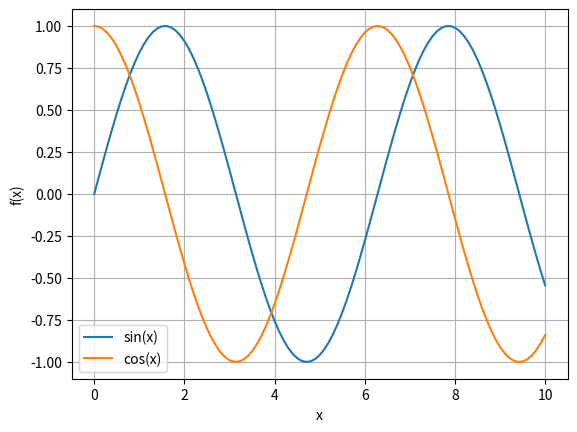
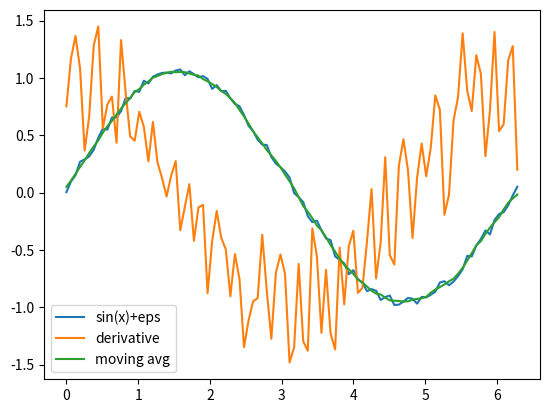
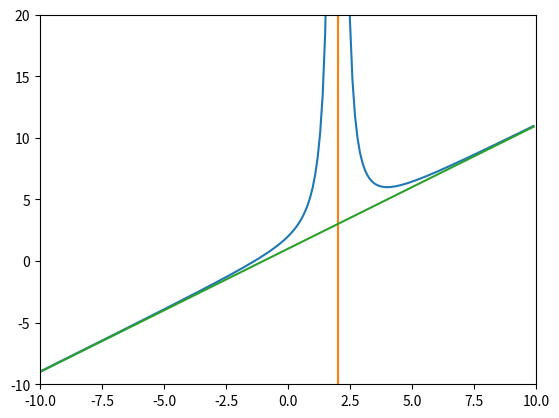
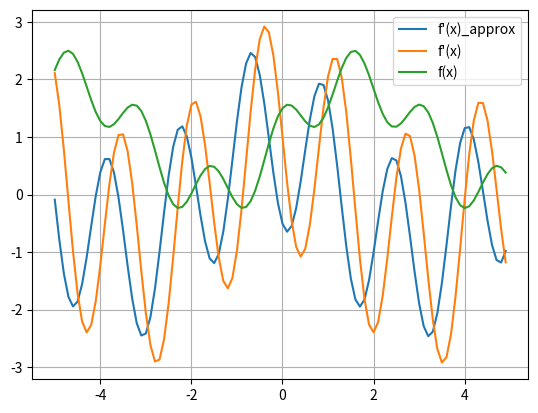
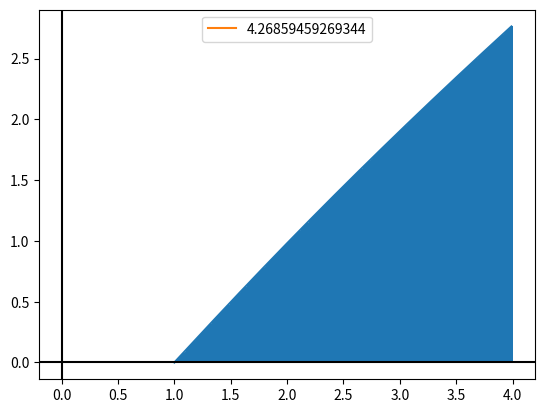
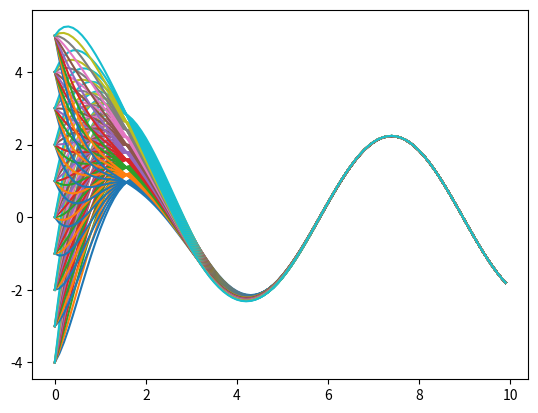
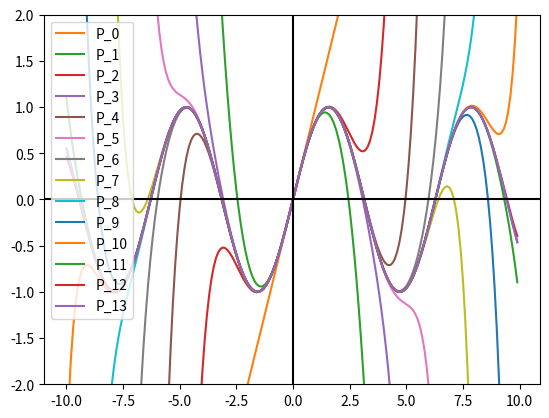
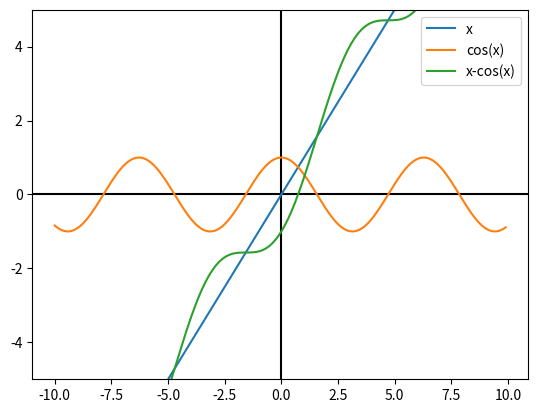
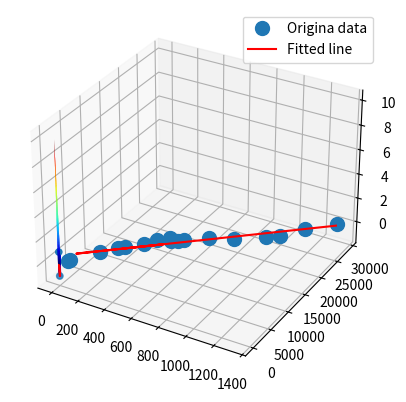

Generate these figures, in order, with matplotlib:
import math
import numpy as np
import matplotlib.pyplot as plt
import matplotlib.patches as patches
from mpl_toolkits import mplot3d
from mpl_toolkits.mplot3d.art3d import Poly3DCollection, Line3DCollection
from scipy.optimize import linprog

x = np.linspace(start=0, stop=10, num=101)
y_sin = np.sin(x)
y_cos = np.cos(x)

plt.figure()
plt.plot(x, y_sin, label='sin(x)')
plt.plot(x, y_cos, label='cos(x)')
plt.legend()
plt.xlabel('x')
plt.ylabel('f(x)')
plt.grid()
plt.show()

# EXAMPLE

# generate the data
x = np.linspace(0,2*np.pi, 100)
delta = x[1]-x[0] # compute the step for derivative filter
y_sin = np.sin(x)
y_sin_noisy = y_sin + 0.1*np.random.random(y_sin.shape)

# define filters
diff_filter = np.array([1/(2*delta),0,-1/(2*delta)])
moving_avg_filter = np.array([1/5,1/5,1/5,1/5,1/5])

# apply filters
dy_sin_noisy = np.convolve(y_sin_noisy, diff_filter, mode='same')
y_sin_smooth = np.convolve(y_sin_noisy, moving_avg_filter, mode='same')

# plot the data
plt.figure()
plt.plot(x, y_sin_noisy, label='sin(x)+eps')
plt.plot(x, dy_sin_noisy, label='derivative')
plt.plot(x, y_sin_smooth, label='moving avg')
plt.legend()
plt.show()

# UPPGIFT 1

a = np.array(range(1, 6))
# print(a)
# print(a[4])
# print(a.shape)
# print(type(a))

b = np.arange(0, 2*np.pi, 0.1)
# print(b)
# print(b.shape)
# print(type(b))

c = np.arange(1, 7).reshape(3, 2)
# print(c)

d = np.hstack([a, np.array([6, 7])])
# print(d)

e = np.vstack([a, np.array(range(-1, -6, -1))])
# print(e)
# print(e.shape)

f = np.sin(b)
# print(f)


# UPPGIFT 2


def funtion_a(x):
    return x*x


def funtion_b2(x):
    return np.dot(x, x)


def funtion_c1(x):
    return x*x


def function_c2(x):
    return x@x.T


x = np.arange(0, 11, 1.2)
print(funtion_a(x))

y = np.array([1, 2, 3])
print(funtion_b2(y))

z = np.array(range(1, 10)).reshape(3, -1)
print(z)
print(funtion_c1(z))
print(z.shape)

w = np.array(range(1, 17)).reshape(2, -1)
print(w)
print(function_c2(w))


# UPPGIFT 3

def function_envar(x):
    return 1 + x + 4/((x-2)**2)

x = np.arange(-10,10,0.1)
y = np.array([function_envar(xi) for xi in x])
asy1 = x+1
plt.figure()
plt.plot(x,y)
plt.plot([2,2],[999,-999])
plt.plot(x,asy1)
plt.axis([-10,10,-10,20])
plt.show()


# UPPGIFT 4


def funciton_upp4(x):
    return 1+math.sin(x)+0.5*math.cos(4*x)


precision = .6

x = np.arange(-5, 5, 0.1)
tmp = x*0 + np.sin(x)
tmp1 = x*4
tmp2 = x*0 
tmp2 = np.sin(tmp1)
tmp2 = tmp2 * 2
tmp3 = x*0 + np.cos(x)
tmp1 = np.cos(tmp1)
tmp1 = tmp1*0.5 
y = tmp + tmp1 + 1
y1 = tmp3 - tmp2


der_fx = np.array(
    [(funciton_upp4(z+precision)-funciton_upp4(z))/precision for z in x])


plt.figure()
plt.plot(x, der_fx, label="f'(x)_approx")
plt.plot(x, y1, label="f'(x)")
plt.plot(x, y, label='f(x)')
plt.grid()
plt.legend()
plt.show()


# UPPGIFT 5

# def function_x(x):
#     return x/((x**2+4)**(1/3))


def function_x(x):
    return math.sqrt(x)*math.log(x)


low = 1
upp = 4
dx = .01
x = np.arange(low, upp, dx)
y = np.array([function_x(x1) for x1 in x])
index = 0
integral = 0
pos = 0

fig, ax = plt.subplots(1)

plt.plot(x, y)
for xi in x:
    if xi >= low and xi <= upp:
        integral += y[index]*dx
        ax.add_patch(patches.Rectangle((xi, 0), dx, y[index]))
        pos += dx
    index += 1
plt.plot(0, 0, label=str(integral))
plt.legend()
plt.axhline(y=0, color='k')
plt.axvline(x=0, color='k')
plt.show()


# UPPGIFT 6

def function_t(t, a, b):
    return math.exp(-t)*(a*math.cos(t)+b*math.sin(t))+math.cos(t)+2*math.sin(t)


a = np.arange(-5,5,1)
b = np.arange(-5,5,1)
x = np.arange(0, 10, 0.1)
plt.figure()
for a1 in a:
    for b1 in b:
        y = np.array([function_t(t1, a1, b1) for t1 in x])
        plt.plot(x, y)
    
plt.show()


# UPPGIFT 7

def taylor_sin(x, n):
    sum = 0
    for n1 in range(n+1):
        sum += (math.pow(-1,n1)*math.pow(x,1+2*n1))/(math.factorial(1+2*n1))
    return sum

x = np.arange(-10, 10, 0.1)
y = np.array([math.sin(x1) for x1 in x])

plt.figure()
plt.ylim(-2,2)
plt.plot(x, y)
for k in range(14):
    sin_taylor = np.array([taylor_sin(x1,k) for x1 in x])
    plt.plot(x, sin_taylor, label="P_"+str(k))
plt.axhline(y=0, color='k')
plt.axvline(x=0, color='k')
plt.legend()
plt.show()


# UPPGIFT 8

x = np.arange(-10, 10, 0.1)
y = np.array([math.cos(x1) for x1 in x])
z = x - y

plt.figure()
plt.ylim(-5, 5)
plt.axhline(y=0, color='k')
plt.axvline(x=0, color='k')
plt.plot(x, x, label='x')
plt.plot(x, y, label='cos(x)')
plt.plot(x, z, label='x-cos(x)')
plt.legend()
plt.show()

count = 0
a = -2
b = 3
c = 0
while abs(a-b) > math.pow(10, -12):
    count += 1
    c = (a+b)/2
    if c-math.cos(c) < 0:
        a = c
    else:
        b = c
print(str(c) + " f(c)= " + str(c-math.cos(c)))
print("iterations bisection: " + str(count))

count = 0
x0 = -2
x1 = 0
while abs(x0-x1) > math.pow(10, -12):
    count += 1
    x1 = x0
    x0 = x0 - (x0+math.cos(x0))/(1-math.sin(x0))

print(str(x0) + " f(c)= " + str(x0-math.cos(x0)))
print("iterations newton: " + str(count))


# UPPGIFT 9

a = 1
b = 1


def f(x, y):
    return math.sqrt(a**2*x**2 + b**2*y**2)


fig = plt.figure()
ax = fig.add_subplot(111, projection='3d')

# cone
theta = np.arange(0, 2*np.pi+np.pi/50, 0.1)
r1 = np.arange(0, 1, 0.1)
t1, R1 = np.meshgrid(theta, r1)

X1 = R1 * np.cos(t1)
Y1 = R1 * np.sin(t1)
Z1 = -R1 +1
ax.plot_surface(X1, Y1, Z1, cmap='jet')


x = np.arange(-10, 10, 0.1)
y = np.arange(-10, 10, 0.1)
xx, yy = np.meshgrid(x, y)
z = -np.sqrt(xx**2 + yy**2) + 10
z[z < 0] = 0
# ax.set_zlim(0,10)
#z = np.array([math.sqrt(a**2*x1**2 + b**2*y1**2) for x1,y1 in zip(x,y)])
ax.plot_surface(xx, yy, z, cmap='jet')

# pyramid
n_theta = 2
n_phi = 5 
r = 2       

theta, phi = np.mgrid[0.0:0.5*np.pi:n_theta*1j, 0.0:2.0*np.pi:n_phi*1j]

x = r*np.sin(theta)*np.cos(phi)
y = r*np.sin(theta)*np.sin(phi)
z = r*np.cos(theta)
ax.plot_surface(x,y,z, cmap='inferno')
v = np.array([[-1, -1, -1], [1, -1, -1], [1, 1, -1], [-1, 1, -1], [0, 0, 1]])
ax.scatter3D(v[:, 0], v[:, 1], v[:, 2])

verts = [[v[0], v[1], v[4]], [v[0], v[3], v[4]],
         [v[2], v[1], v[4]], [v[2], v[3], v[4]], [v[0], v[1], v[2], v[3]]]

ax.add_collection3d(Poly3DCollection(verts, facecolors='b', edgecolors='r'))


# sphere
n_theta = 100
n_phi = 200
r = 2

theta, phi = np.mgrid[0.0:0.5*np.pi:n_theta*1j, 0.0:2.0*np.pi:n_phi*1j]

x = r*np.sin(theta)*np.cos(phi)
y = r*np.sin(theta)*np.sin(phi)
z = r*np.cos(theta)
ax.plot_surface(x, y, z, cmap='inferno')

# spirals
u = np.linspace(0, 4*np.pi, 400)
x = u/np.pi 
y = np.sin(u)
z = np.cos(u)
ax.plot(x, y, z, 'r')
ax.plot(x, -y, -z, 'b')
plt.show()


# UPPGIFT 10

a = np.array([[4, -1, -9, -4, -6], [1, 1, -1, 4, -5],
              [0, -3, 4, 7, 0], [3, -5, -5, -3, 7], [9, -1, 4, -8, -9]])
b = np.array([-59,-21,20,16,-11])
x = np.linalg.solve(a,b)
print(x)
print(np.allclose(np.dot(a,x),b)) #check solution correct 

x = np.array([1325.9, 1167.3, 1069.1, 992.5, 821.2, 676.3, 548,
              515.4, 476.3, 342, 25.5, 31.3, 150.4, 226, 395.5, 454, 255.1])
y = np.array([28820, 25460, 21810, 20640, 18000, 16300, 14160,
              13620, 13080, 10360, 1360, 1620, 5390, 7680, 12210, 13600, 8430])
A = np.vstack([x, np.ones(len(x))]).T
print(A)
m, c = np.linalg.lstsq(A, y, rcond=None)[0]
print(m, c)
plt.plot(x, y, 'o', label='Origina data', markersize=10)
plt.plot(x, m*x + c, 'r', label='Fitted line')
plt.legend()
plt.show()
print("Price to Senda:" + str(325.4*m + c))
print("Price to Goteborg(yen):" + str(455*m + c))
print("Price to Goteborg(kr):" + str((455*m + c)*0.084))



#double check 
# # price
# c = np.array([1.95, 0.49, 0.99, 1.20, 31.96, 6.50, 6.95, 0.95, 0.49, 2.99, 2.69, 5.99, 1.09,
#               1.99, 2.99, 12.90, 6.90, 0.99, 17.90, 2.99, 6.99, 7.99, 19.90, 8.99, 7.99, 1000])
# print(len(c))
# # food:    protein carbohydrate fat A      B1    B2    B3    B12  C    D     K
# A_ub = np.array([[930, 2000, 1100, 13700, 40440, 36490, 14950, 260, 1280, 900, 2820, 2000, 0, 1090, 2900, 0, 3090, 3220,
#                   24900, 12600, 19900, 19190, 20000, 21500, 19400, 0],

#                  [9600, 17000, 9340, 72500, 41220, 30160, 16700, 13810, 5800, 3900, 6640,
#                   8530, 97330, 22840, 3600, 0, 3260, 5260, 1300, 1120, 0, 0, 0, 0, 700, 0],

#                  [240, 90, 100, 1870, 7610, 19940, 60750, 170, 100, 200, 370, 14660, 0, 330,
#                   400, 100000, 340, 3250, 3310, 10600, 8670, 12440, 16000, 6900, 3800, 0],

#                  [0.835, 0.0006, 0, 0, 0, 0.001, 0.001, 0.003, 0, 0.042, 0.031, 0.007, 0,
#                   0, 0.469, 0, 0, 0.046, 0.602, 0.149, 0.009, 0.012, 0.026, 0.024, 9.5, 0],

#                  [0.066, 0.08, 0.046, 0.447, 10.99, 0.874, 0.643, 0.017, 0.061, 0.037, 0.071, 0.067,
#                   0.008, 0.031, 0.078, 0, 0.081, 0.044, 0.03, 0.066, 0.79, 0.23, 0.120, 0.190, 0.48, 0],

#                  [0.058, 0.03, 0.027, 0.215, 4.0, 0.87, 0.113, 0.026, 0.040, 0, 0.117, 0.13, 0.007,
#                   0.073, 0.189, 0, 0.402, 0.183, 0.320, 0.5, 0.280, 0.2, 0.11, 0.15, 2.4, 0],

#                  [0.983, 1.05, 0.116, 6.365, 40.3, 1.623, 1.8, 0.091, 0.234, 0.594, 0.639, 1.738,
#                   0.082, 0.665, 0.724, 0, 3.607, 0, 0.05, 0.064, 6.68, 4.16, 7.3, 12.0, 12.0, 0],

#                  [0, 0, 0, 0, 0, 0, 0, 0, 0, 0, 0, 0, 0, 0, 0, 0, 0.00004, 0.0005,
#                   0.0016, 0.001, 0.007, 0.002, 0.004, 0.0003, 0.032, 2],

#                  [5.9, 19.7, 7.4, 0, 0.3, 6.0, 6.3, 4.6, 36.6, 14.0, 89.2,
#                   10.0, 0, 8.7, 28.0, 0, 2.1, 0, 0, 0, 0, 0, 0, 0, 33.8, 0],

#                  [0, 0, 0, 0, 0, 0, 0, 0, 0, 0, 0, 0, 0, 0, 0,
#                   0, 0.002, 0.080, 0.180, 0.001, 0.006, 0, 0.01, 0.002, 0.0004, 10],

#                  [0.0132, 0.0019, 0, 0, 0, 0.047, 0.014, 0.002, 0.076,
#                   0.008, 0.101, 0.021, 0, 0, 0.483, 0.06, 0, 0, 0.003, 0.03, 0, 0, 0, 0, 0, 0]])
# """ print(len(A_ub), len(A_ub[5])) """
# print('c' + str(c.shape))
# print('aub' + str(A_ub.shape))
# # need
# b_ub = np.array([60000, 275000, 70000, 0.7, 1.1,
#                  1.2, 15, 0.002, 75, 0.01, 0.065])
# print( 'bub' + str(b_ub.shape))
# # energy
# A_eq = np.matrix(
#     '173;322;166;1418;1361;1866;2629;218;103;74;141;670;1576;371;97;3699;93;252;1682;647;647;787;964;621;482;0')

# A_eq = [[173], [322], [166], [1418], [1361], [1866], [2629], [218], [103], [74], [141], [670], [
#     1576], [371], [97], [3699], [93], [252], [1682], [647], [647], [787], [964], [621], [482], [0]]
# """ print(A_eq) """
# # energy need
# b_eq = 8710

# res = linprog(c, A_ub=A_ub, b_ub=b_ub, A_eq=A_eq,
#               b_eq=b_eq, options={"tol": 1e-10})
# print(res)
